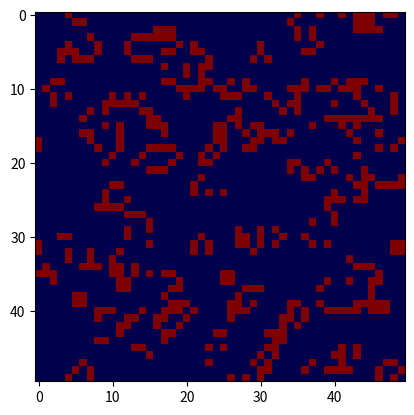

This chart was generated by the following Python code:
import numpy as np
import matplotlib.pyplot as plt
import matplotlib.animation as animation

# Define the size of the grid
grid_size = (50, 50)

# Create a random initial state for the grid
initial_state = np.random.choice([0, 1], size=grid_size, p=[0.8, 0.2])

# Define the rules of the game
def update_state(state):
    neighbors_count = sum(np.roll(np.roll(state, i, 0), j, 1)
                          for i in (-1, 0, 1) for j in (-1, 0, 1)
                          if (i != 0 or j != 0))
    new_state = (neighbors_count == 3) | (state & (neighbors_count == 2))
    return new_state

# Create a figure and axis for the animation
fig, ax = plt.subplots()

# Create an image plot for the grid
img = ax.imshow(initial_state, cmap='seismic')

# Function to update the grid state for each animation frame
def update(frame):
    img.set_array(update_state(img.get_array()))
    return img,

# Create the animation
ani = animation.FuncAnimation(fig, update, frames=100, interval=200, blit=True)

# Show the animation
plt.show()
